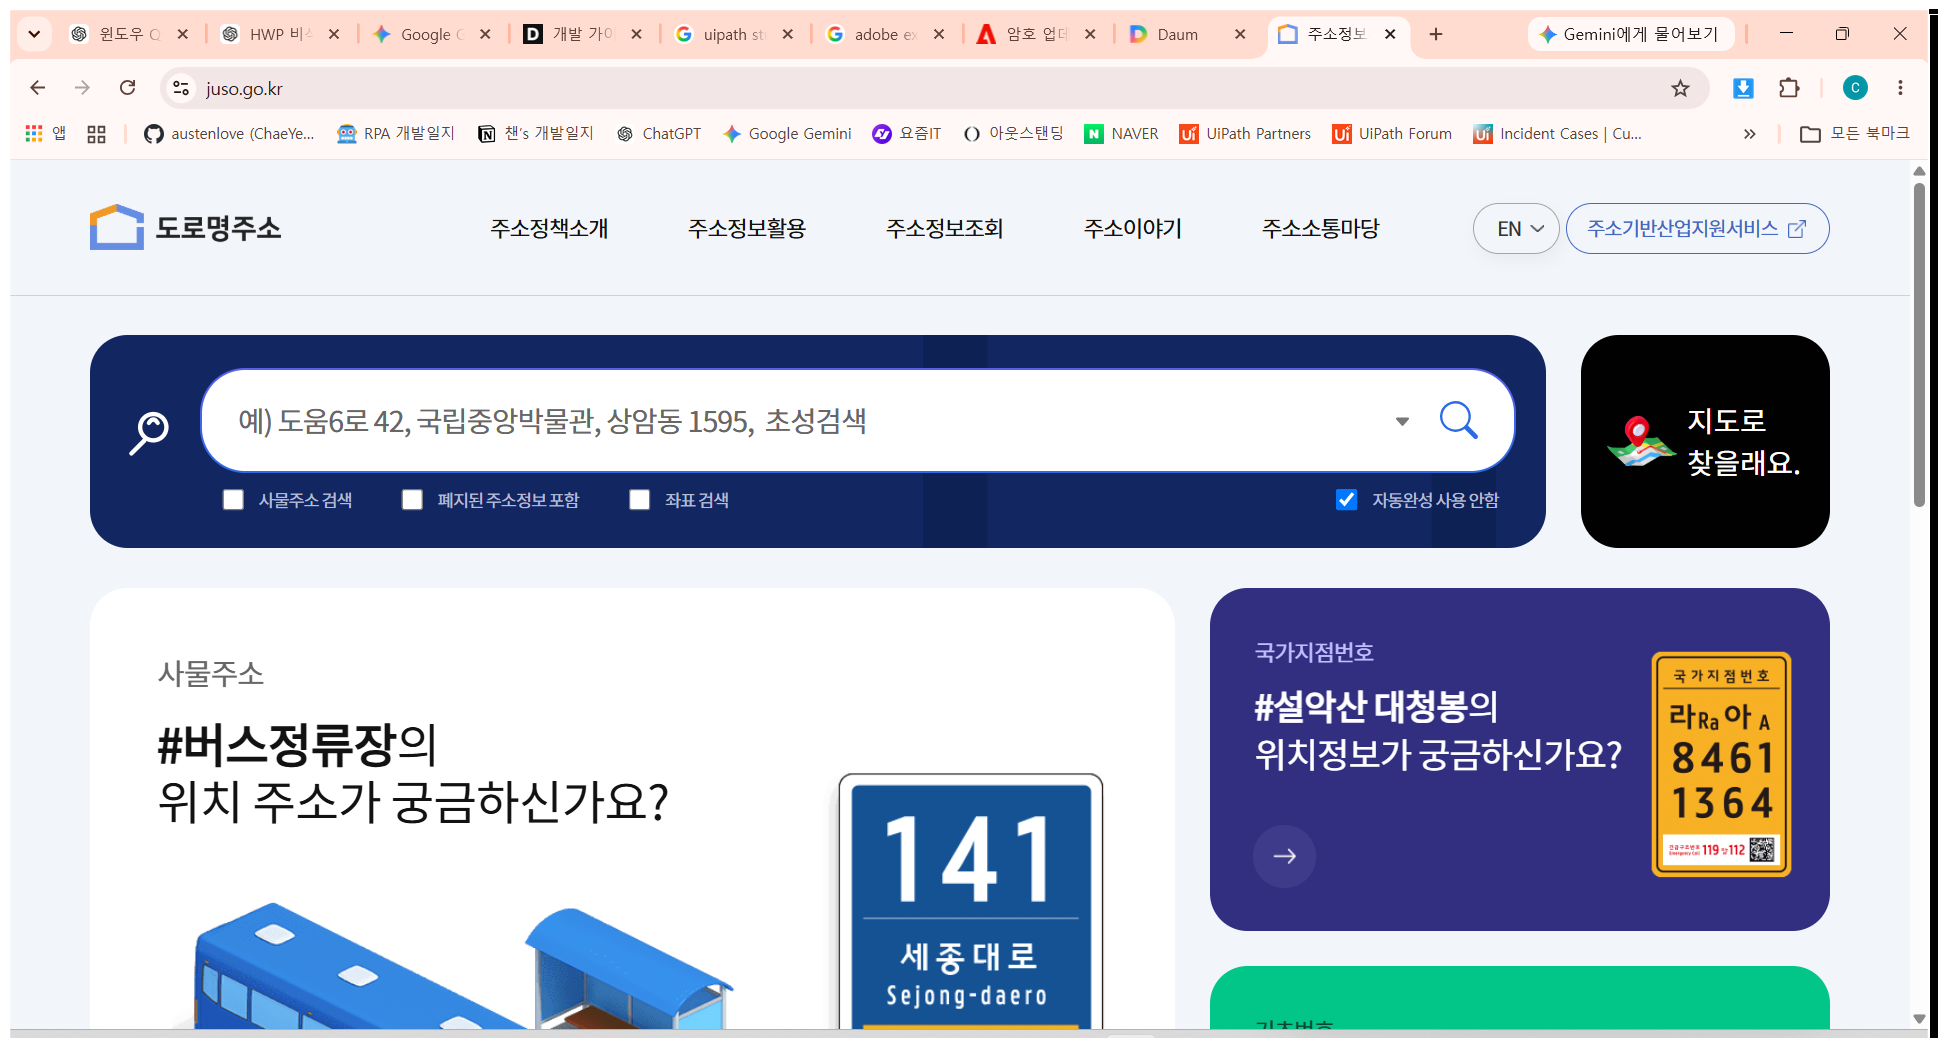
Task: Robotic Enterprise Framework
Workflow: 02_collect_info

Step 1: Use Browser Chrome: 주소정보누리집(도로명주소 안내시스템) < 메인 in window '주소정보누리집(도로명주소 안내시스템) < 메인' (chrome.exe)

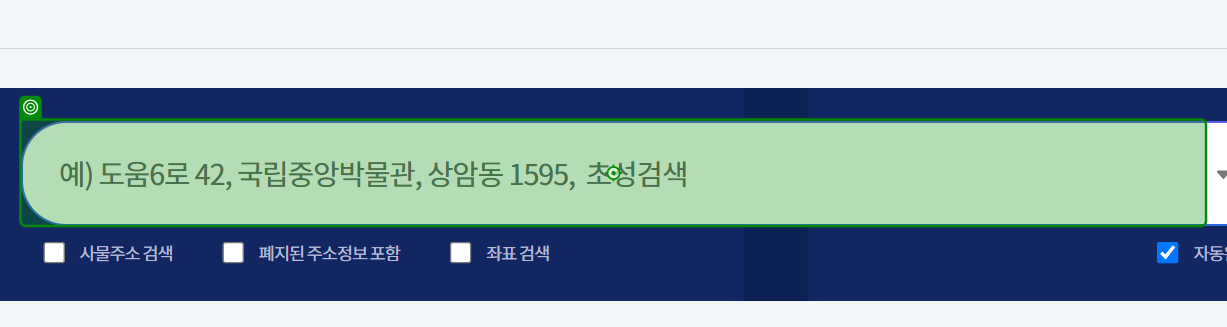
Step 2 [try]: click on the text box in window '주소정보누리집(도로명주소 안내시스템) < 메인' (chrome.exe)

Step 3: type "[str_address + "[k(enter)]"]" into the text box in window '주소정보누리집(도로명주소 안내시스템) < 메인' (chrome.exe) (same screen as step 2)

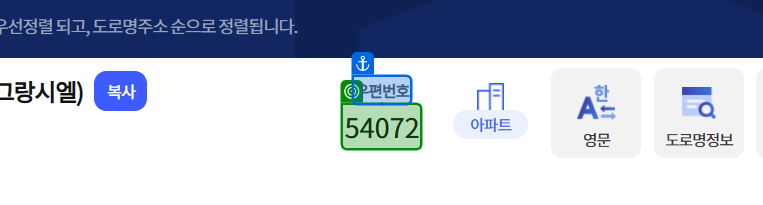
Step 4: get-text from the text in window '주소정보누리집(도로명주소 안내시스템) < 메인' (chrome.exe)
